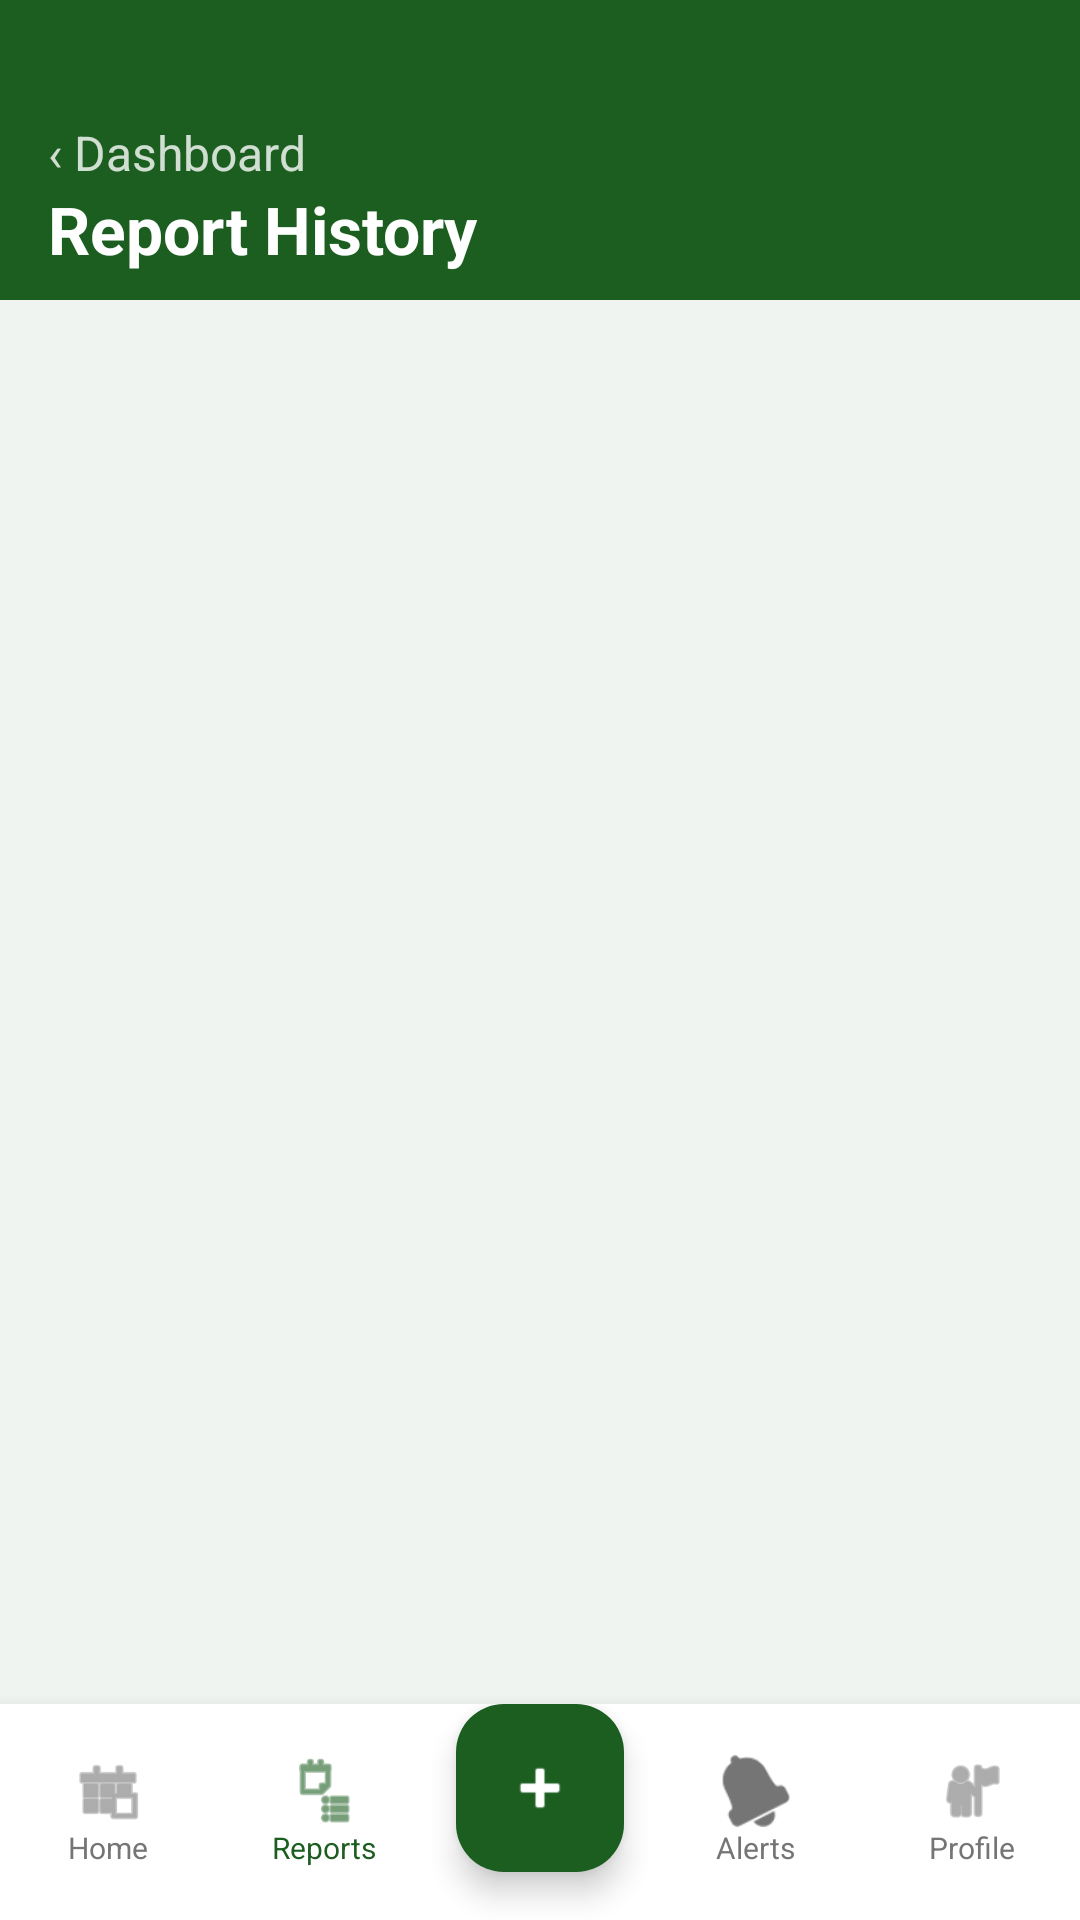

This screen was rendered from an Android layout file. Write that file and the resources it references.
<!-- AndroidManifest.xml: application theme Theme.DiseaseAlertLesotho -->
<!-- res/layout/activity_farmer_report_history_list.xml -->
<?xml version="1.0" encoding="utf-8"?>
<androidx.constraintlayout.widget.ConstraintLayout xmlns:android="http://schemas.android.com/apk/res/android"
    xmlns:app="http://schemas.android.com/apk/res-auto"
    android:layout_width="match_parent"
    android:layout_height="match_parent"
    android:background="#F0F4F0">

    
    <View
        android:id="@+id/view_header"
        android:layout_width="match_parent"
        android:layout_height="100dp"
        android:background="#1B5E20"
        app:layout_constraintTop_toTopOf="parent" />

    <TextView
        android:id="@+id/tv_back"
        android:layout_width="wrap_content"
        android:layout_height="wrap_content"
        android:layout_marginStart="16dp"
        android:layout_marginTop="40dp"
        android:text="‹ Dashboard"
        android:textColor="#CCFFFFFF"
        android:textSize="16sp"
        android:clickable="true"
        android:focusable="true"
        app:layout_constraintStart_toStartOf="parent"
        app:layout_constraintTop_toTopOf="parent" />

    <TextView
        android:layout_width="wrap_content"
        android:layout_height="wrap_content"
        android:layout_marginStart="16dp"
        android:text="Report History"
        android:textColor="@android:color/white"
        android:textSize="22sp"
        android:textStyle="bold"
        app:layout_constraintStart_toStartOf="parent"
        app:layout_constraintTop_toBottomOf="@id/tv_back" />

    
    <ListView
        android:id="@+id/list_reports_history"
        android:layout_width="match_parent"
        android:layout_height="0dp"
        android:divider="@android:color/transparent"
        android:dividerHeight="0dp"
        android:padding="12dp"
        android:clipToPadding="false"
        app:layout_constraintBottom_toTopOf="@id/bottom_navigation"
        app:layout_constraintTop_toBottomOf="@id/view_header" />

    <TextView
        android:id="@+id/tv_empty_state_history"
        android:layout_width="wrap_content"
        android:layout_height="wrap_content"
        android:text="No reports found"
        android:textColor="#757575"
        android:visibility="gone"
        app:layout_constraintBottom_toTopOf="@id/bottom_navigation"
        app:layout_constraintEnd_toEndOf="parent"
        app:layout_constraintStart_toStartOf="parent"
        app:layout_constraintTop_toBottomOf="@id/view_header" />

    
    <LinearLayout
        android:id="@+id/bottom_navigation"
        android:layout_width="match_parent"
        android:layout_height="72dp"
        android:background="@android:color/white"
        android:elevation="8dp"
        android:gravity="center_vertical"
        android:orientation="horizontal"
        app:layout_constraintBottom_toBottomOf="parent">

        <LinearLayout
            android:id="@+id/layout_home_tab"
            android:layout_width="0dp"
            android:layout_height="wrap_content"
            android:layout_weight="1"
            android:clickable="true"
            android:focusable="true"
            android:gravity="center"
            android:orientation="vertical">
            <ImageView
                android:id="@+id/iv_home_icon"
                android:layout_width="24dp"
                android:layout_height="24dp"
                android:src="@android:drawable/ic_menu_today"
                app:tint="#757575" />
            <TextView
                android:id="@+id/tv_home_text"
                android:layout_width="wrap_content"
                android:layout_height="wrap_content"
                android:text="Home"
                android:textColor="#757575"
                android:textSize="10sp" />
        </LinearLayout>

        <LinearLayout
            android:id="@+id/layout_reports_tab"
            android:layout_width="0dp"
            android:layout_height="wrap_content"
            android:layout_weight="1"
            android:clickable="true"
            android:focusable="true"
            android:gravity="center"
            android:orientation="vertical">
            <ImageView
                android:id="@+id/iv_reports_icon"
                android:layout_width="24dp"
                android:layout_height="24dp"
                android:src="@android:drawable/ic_menu_agenda"
                app:tint="#1B5E20" />
            <TextView
                android:id="@+id/tv_reports_text"
                android:layout_width="wrap_content"
                android:layout_height="wrap_content"
                android:text="Reports"
                android:textColor="#1B5E20"
                android:textSize="10sp" />
        </LinearLayout>

        <LinearLayout
            android:id="@+id/btn_report_nav"
            android:layout_width="0dp"
            android:layout_height="wrap_content"
            android:layout_weight="1"
            android:clickable="true"
            android:focusable="true"
            android:gravity="center"
            android:orientation="vertical">
            <com.google.android.material.floatingactionbutton.FloatingActionButton
                android:layout_width="wrap_content"
                android:layout_height="wrap_content"
                android:layout_marginBottom="16dp"
                android:clickable="false"
                android:src="@android:drawable/ic_input_add"
                app:backgroundTint="#1B5E20"
                app:fabSize="mini"
                app:tint="@android:color/white" />
            <TextView
                android:layout_width="wrap_content"
                android:layout_height="wrap_content"
                android:text="Report"
                android:textSize="10sp" />
        </LinearLayout>

        <LinearLayout
            android:id="@+id/layout_alerts_tab"
            android:layout_width="0dp"
            android:layout_height="wrap_content"
            android:layout_weight="1"
            android:clickable="true"
            android:focusable="true"
            android:gravity="center"
            android:orientation="vertical">
            <ImageView
                android:id="@+id/iv_alerts_icon"
                android:layout_width="24dp"
                android:layout_height="24dp"
                android:src="@android:drawable/ic_popup_reminder"
                app:tint="#757575" />
            <TextView
                android:id="@+id/tv_alerts_text"
                android:layout_width="wrap_content"
                android:layout_height="wrap_content"
                android:text="Alerts"
                android:textColor="#757575"
                android:textSize="10sp" />
        </LinearLayout>

        <LinearLayout
            android:id="@+id/layout_profile_tab"
            android:layout_width="0dp"
            android:layout_height="wrap_content"
            android:layout_weight="1"
            android:clickable="true"
            android:focusable="true"
            android:gravity="center"
            android:orientation="vertical">
            <ImageView
                android:id="@+id/iv_profile_icon"
                android:layout_width="24dp"
                android:layout_height="24dp"
                android:src="@android:drawable/ic_menu_myplaces"
                app:tint="#757575" />
            <TextView
                android:id="@+id/tv_profile_text"
                android:layout_width="wrap_content"
                android:layout_height="wrap_content"
                android:text="Profile"
                android:textColor="#757575"
                android:textSize="10sp" />
        </LinearLayout>

    </LinearLayout>

</androidx.constraintlayout.widget.ConstraintLayout>
<!-- resources referenced by this layout -->
<resources>
  <style name="Theme.DiseaseAlertLesotho" parent="Base.Theme.DiseaseAlertLesotho" />
  <style name="Base.Theme.DiseaseAlertLesotho" parent="Theme.Material3.DayNight.NoActionBar">
          
          
      </style>
</resources>
